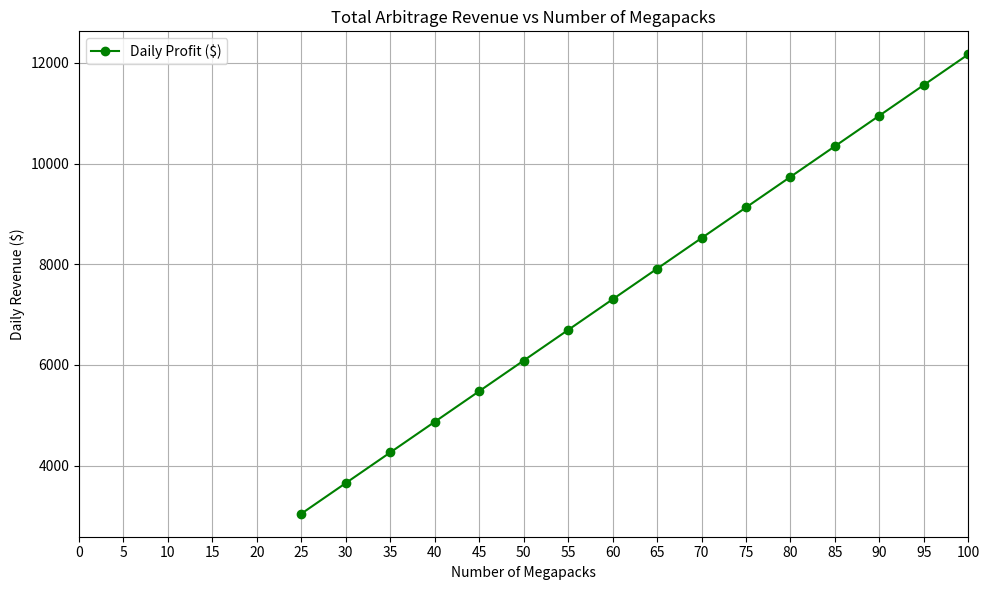
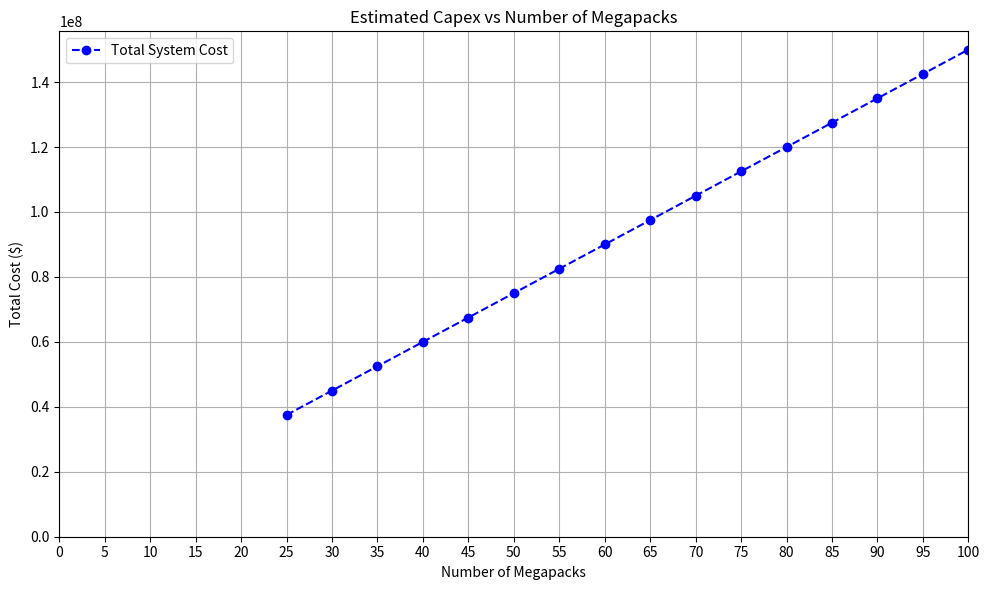
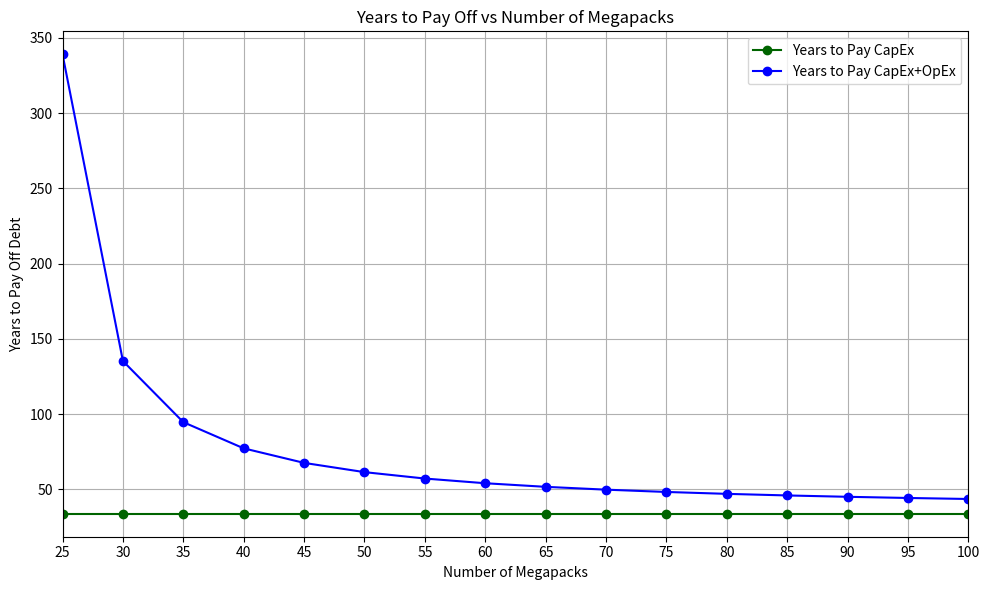

Here is the Python script that generated these plots, in order:
import numpy as np
import matplotlib.pyplot as plt

# --- Data ---
megapacks = [25, 30, 35, 40, 45, 50, 55, 60, 65, 70, 75, 80, 85, 90, 95, 100]
profit = [
    3042.74, 3651.29, 4259.84, 4868.38, 5476.93, 6085.48,
    6694.03, 7302.58, 7911.12, 8519.67, 9128.22, 9736.77, 10345.32, 10953.86, 11562.41, 12170.96
]


# --- Constants ---
cost_per_megapack = 1_500_000  # USD

# --- Calculations ---
CapEx = np.array(megapacks) * cost_per_megapack
days_to_pay_off = CapEx / np.array(profit)
years_to_pay_off = days_to_pay_off/ 365 # Convert days to years for the data
yearly_profit = (np.array(profit)*365) - 1_000_000 # Assumed $1M OpEx, yearly profit after paying off CapEx
OpEx_debt = years_to_pay_off * 1_000_000
years_remaining = np.array(OpEx_debt) / np.array(yearly_profit)
years = years_remaining + years_to_pay_off

# --- Plot 1: Profit ---
plt.figure(figsize=(10, 6))
plt.plot(megapacks, profit, marker='o', color='green', label='Daily Profit ($)')
plt.title('Total Arbitrage Revenue vs Number of Megapacks')
plt.xlabel('Number of Megapacks')
plt.ylabel('Daily Revenue ($)')
plt.grid(True)
plt.xticks(range(0, 101, 5))
plt.xlim(0, 100)
plt.legend()
plt.tight_layout()
plt.show()

# --- Plot 2: Expense ---
plt.figure(figsize=(10, 6))
plt.plot(megapacks, CapEx, marker='o', color='blue', linestyle='--', label='Total System Cost')
plt.title('Estimated Capex vs Number of Megapacks')
plt.xlabel('Number of Megapacks')
plt.ylabel('Total Cost ($)')
plt.grid(True)
plt.xticks(range(0, 101, 5))
plt.xlim(0, 100)
plt.ylim(0)
plt.legend()
plt.tight_layout()
plt.show()

# --- Plot 3: Years to Pay Off ---
plt.figure(figsize=(10, 6))
plt.plot(megapacks, years_to_pay_off, marker='o', color='darkgreen', label='Years to Pay CapEx')
plt.plot(megapacks, years, marker='o', color='blue', label='Years to Pay CapEx+OpEx')
plt.title('Years to Pay Off vs Number of Megapacks')
plt.xlabel('Number of Megapacks')
plt.ylabel('Years to Pay Off Debt')
plt.grid(True)
plt.xticks(range(0, 101, 5))
plt.xlim(min(megapacks), max(megapacks))
plt.legend()
plt.tight_layout()
plt.show()
